Photos from the image-classification dataset "todo-bichig-dataset" in the GitHub repository seaone/todo-bichig-dataset. Its 28 classes are: a init, a med, b init, c init, ch init, d init, e init, i init, l init, m init, n init, n med, ng med, o init, q init, r init, s init, t init, u fin, u init, v init, x init, y init, z init, ö init, ü fin, ü init, š init.

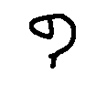
Label: b init

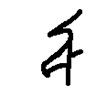
Label: ö init

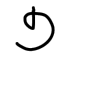
Label: ü fin

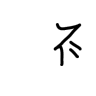
Label: š init

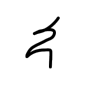
Label: i init

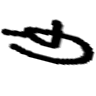
Label: u fin
